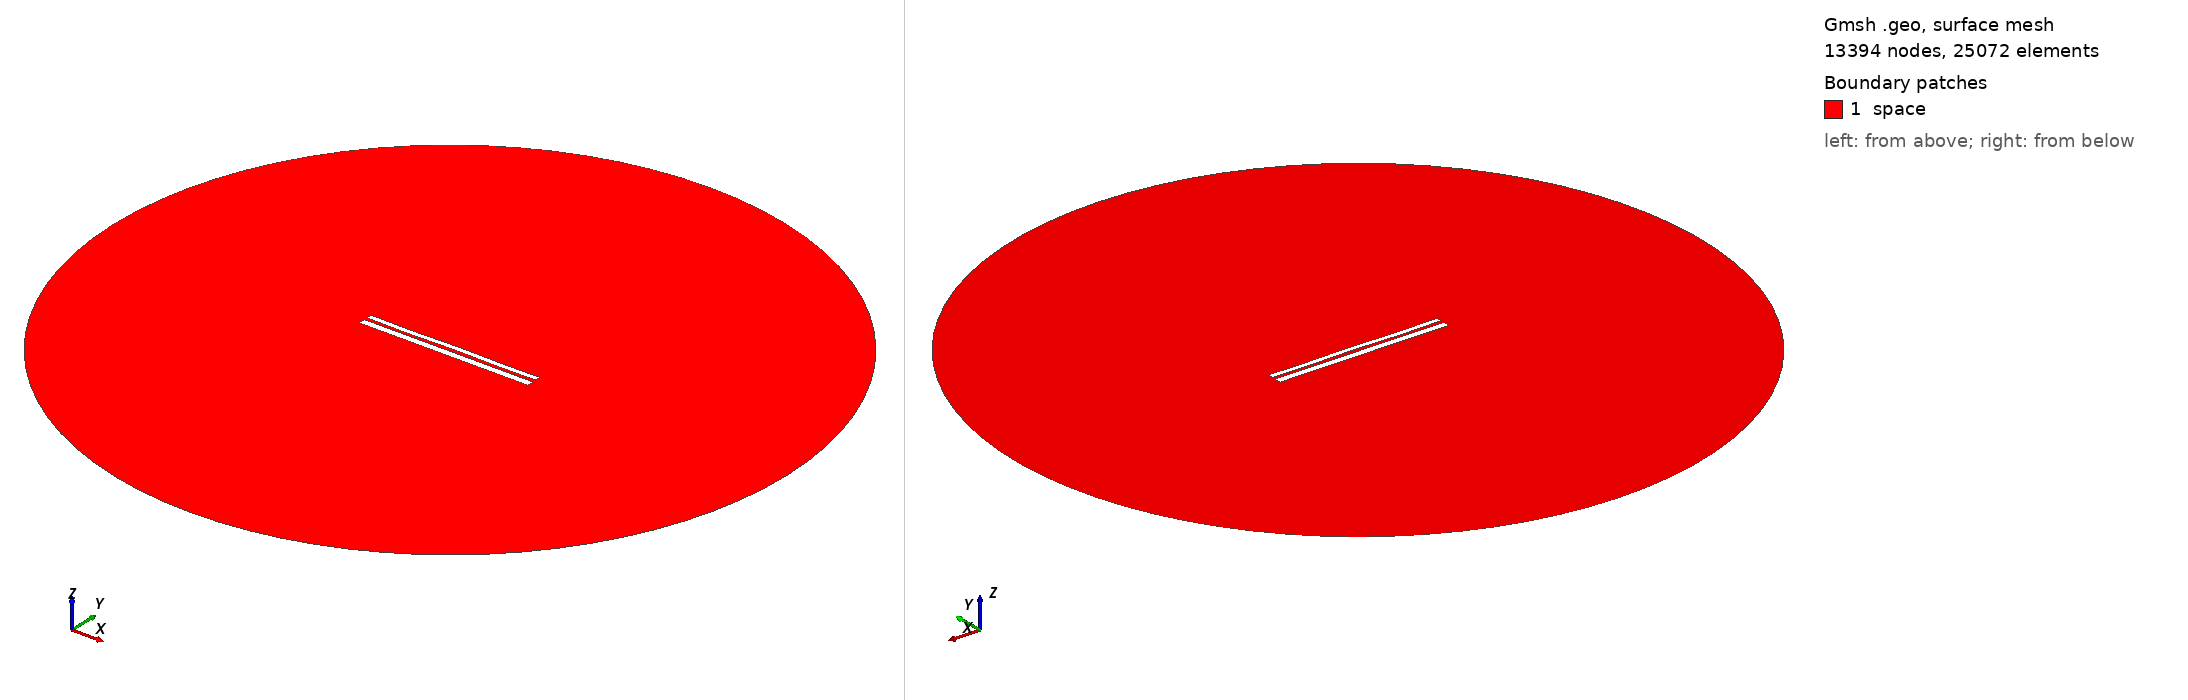

Gmsh geometry script, surface-meshed: 13394 nodes, 25072 surface elements. Boundary patches (legend numbers): 1 space. Left view from above one corner, right view from below the opposite corner. Legend entries are the model's physical surfaces. The drawing asked Gmsh for element sizes between 1% and 20% of the model's largest extent; the script's own settings can give other sizes.

=== 9681.geo (drawn) ===
//---------------------------------------
// Geometry kernel
//---------------------------------------

SetFactory("OpenCASCADE");



//---------------------------------------
// Parameters of the geometry
//---------------------------------------

// Overetch of the upper plate
overetch = 0.375;

// Distance between the plates
distance = 1.5;

// Discretization over the x axis (for the deformation)
nx = 50; 

// Length of the plate
L = 100 - overetch; 

// Number of modes
n = 4; 

// 1st mode coefficient
coeff(1) = 0.0;
beta(1) = 0.596864 * 3.1415926535 / L;

// 2nd mode coefficient
coeff(2) = 0.0;
beta(2) = 1.49418 * 3.1415926535 / L;

// 3rd mode coefficient
coeff(3) = -0.075;
beta(3) = 2.50025 * 3.1415926535 / L;

// 4th mode coefficient
coeff(4) = -0.15;
beta(4) = 3.49999 * 3.1415926535 / L;



//---------------------------------------
// Upper plate (deformed rectangle)
//---------------------------------------

// Coordiantes of the upper plate
xmin = -50;
xmax = 50 - overetch;

// Height of the upper plate
yheight = 4 - 2 * overetch;

// Indexes of the points
UpperID[] = {};
LowerID[] = {};
LeftID[] = {};
RightID[] = {};

// Point index
p = 1;

// Horizontal edges
For i In {1:nx}
    x = xmin + (i-1)*(xmax - xmin)/(nx-1);

    y_bottom = distance / 2 + overetch;
    For j In {1:n}
        C = (Cosh(beta(j)*L) + Cos(beta(j)*L)) / (Sinh(beta(j)*L) + Sin(beta(j)*L));
        y_bottom  = y_bottom + coeff(j) * (Cosh(beta(j)*(x+50)) - Cos(beta(j)*(x+50)) - C * (Sinh(beta(j)*(x+50)) - Sin(beta(j)*(x+50))));
    EndFor

    y_top = y_bottom + yheight;

    Point(p) = {x, y_top, 0, 1.0};
    UpperID[i] = p;
    p = p + 1;

    Point(p) = {x, y_bottom, 0, 1.0};
    LowerID[i] = p;
    p = p + 1;
EndFor

// Create point lists
UpperPts[] = {}; LowerPts[] = {};
For i In {1:nx}
  UpperPts[] += {UpperID[i]};
  LowerPts[] += {LowerID[i]};
EndFor

// Build splines
Spline(1) = {UpperPts[]};
Spline(2) = {LowerPts[]};
Line(3) = {LowerPts[nx-1], UpperPts[nx-1]};
Line(4) = {LowerPts[0], UpperPts[0]};

// Build the plane surface
Curve Loop(1) = {2, 3, -1, -4};
Plane Surface(1) = {1};



//---------------------------------------
// Lower plate (rectangle)
//---------------------------------------

// Vertices
Point(1001) = {-50, -1, 0, 1.0};
Point(1002) = { 50, -1, 0, 1.0};
Point(1003) = { 50,  -5, 0, 1.0};
Point(1004) = {-50,  -5, 0, 1.0};

// Edges
Line(5) = {1001, 1002};
Line(6) = {1002, 1003};
Line(7) = {1003, 1004};
Line(8) = {1004, 1001};

// Plane surface
Line Loop(2) = {5, 6, 7, 8};
Plane Surface(2) = {2}; 



//---------------------------------------
// Outer (fictious) boundary
//---------------------------------------

// Points
Point(1005) = {0, 0, 0};       // Center
Point(1006) = {200, 0, 0};     // Start point
Point(1007) = {0, 200, 0};     // 90 degrees
Point(1008) = {-200, 0, 0};    // 180 degrees
Point(1009) = {0, -200, 0};    // 270 degrees

// Circle arcs (each needs start, center, end)
Circle(9) = {1006, 1005, 1007};
Circle(10) = {1007, 1005, 1008};
Circle(11) = {1008, 1005, 1009};
Circle(12) = {1009, 1005, 1006};

// Plane surface for the entire domain
Curve Loop(3) = {9, 10, 11, 12};
Surface(3) = {3};

// Subtract the plates from the whole domain to obtain the actual domain where we want to solve the equations
BooleanDifference{ Surface{3}; Delete; }{ Surface{1}; Surface{2}; Delete; }




//---------------------------------------
// Transfinite Lines/Curves
//---------------------------------------

// Set the number of points on the boundaries
r = 7;

// Plates
Transfinite Curve {1, 2} = 50*r Using Progression 1;
Transfinite Curve {3, 4} = 2*r Using Progression 1;
Transfinite Line {5, 7} = 50*r Using Progression 1;
Transfinite Line {6, 8} = 2*r Using Progression 1;

// Outer boundary
Transfinite Line {9, 10, 11, 12} = 20 Using Progression 1;



//---------------------------------------
// Physical groups
//---------------------------------------                

// Physical curves (boundaries)
Physical Line("force_segment", 10) = {2};
Physical Line("upper_plate", 11) = {1, 3, 4};
Physical Line("lower_plate", 12) = {5, 6, 7, 8};
Physical Line("boundary", 20) = {9, 10, 11, 12};

// Physical Surfaces
Physical Surface("space", 30) = {3};



//---------------------------------------
// 6. Generate the Mesh
//---------------------------------------

// 2D mesh generation
Mesh 2;
